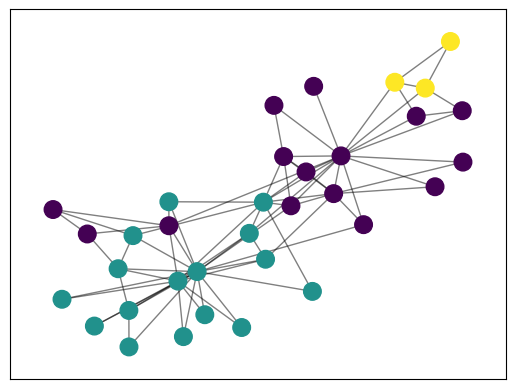

Here is the Python script that generated this plot:
#https://www.programmersought.com/article/19431905738/

import networkx as nx

G=nx.karate_club_graph()

from networkx.algorithms import community
def label_propagation_community(G):
    communities_generator = list(community.label_propagation_communities(G))
    m = []
    for i in communities_generator:
        m.append(list(i))
    return m

g=label_propagation_community(G)
print(g)

map_all ={}
community_num = 0;
for list_one in g:
    for list_item in list_one:
        map_all[list_item] = community_num
    community_num = community_num+1

print( map_all)

import matplotlib.pyplot as plt
import matplotlib.cm as cm

partition =map_all
# draw the graph
pos = nx.spring_layout(G)
# color the nodes according to their partition
cmap = cm.get_cmap('viridis', max(partition.values()) + 1)
nx.draw_networkx_nodes(G, pos, partition.keys(), node_size=160,
                       cmap=cmap, node_color=list(partition.values()))
nx.draw_networkx_edges(G, pos, alpha=0.5)
plt.show()
